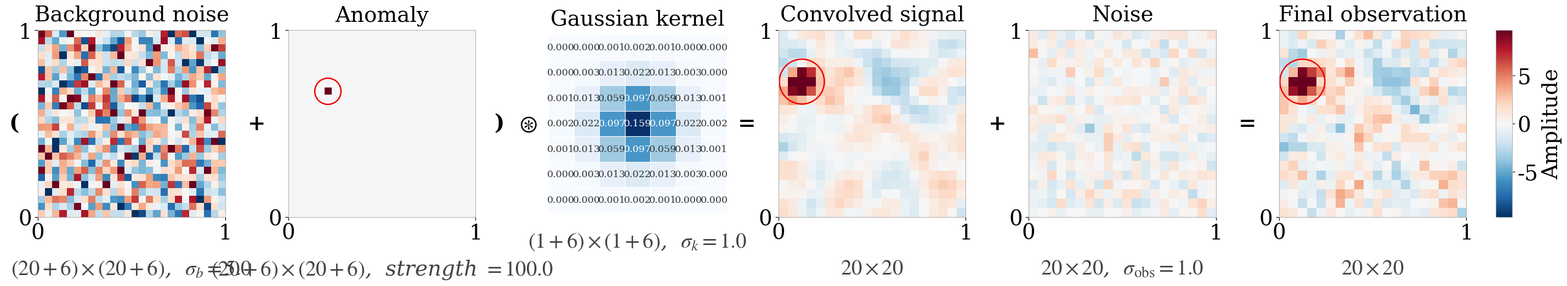

Write Python code to recreate this figure. (Note: this script raises an exception after producing the figure.)
"""Visualize the convolution-based anomaly observation model.

The single-row equation shows a smooth Gaussian background plus a localized
impulse anomaly, convolution with a normalized Gaussian kernel, addition of
measurement noise, and the resulting observed field. A shared robust color
normalization makes amplitudes comparable across all field panels.
"""

import numpy as np
import matplotlib.pyplot as plt
from pathlib import Path
import matplotlib.gridspec as gridspec
from matplotlib.patches import Circle
from matplotlib.colors import Normalize
from matplotlib.cm import ScalarMappable
from scipy.signal import convolve2d

# ============================================================
# Central typography controls for every label and annotation in the figure.
# ============================================================
GLOBAL_FONT_SIZE = 28
SMALL_FONT_SIZE  = GLOBAL_FONT_SIZE
TITLE_FONT_SIZE  = GLOBAL_FONT_SIZE
SYMBOL_FONT_SIZE = GLOBAL_FONT_SIZE
LABEL_FONT_SIZE  = GLOBAL_FONT_SIZE
TICK_FONT_SIZE   = GLOBAL_FONT_SIZE
KERNEL_TEXT_SIZE = GLOBAL_FONT_SIZE

# ============================================================
# Model and grid parameters. The fixed seed preserves anomaly location and noise.
# ============================================================
np.random.seed(42)

num_x         = 20
windowsize    = 6
sigma_b       = 5.0
anom_strength = 100.0
sigma_obs     = 1.0
sigma_kernel  = 1.0

N_large = num_x + windowsize
N_small = num_x
N_win   = 1 + windowsize

# ============================================================
# Synthetic field construction
# ============================================================

# Gaussian background defined on the padded grid required by valid convolution.
bg_large = np.random.normal(0, sigma_b, (N_large, N_large))

# Place one impulse anomaly far enough from the boundary to survive valid cropping.
anom_large = np.zeros((N_large, N_large))
margin = N_win // 2 + 1
ry = np.random.randint(margin, N_large - margin)
rx = np.random.randint(margin, N_large - margin)
anom_large[ry, rx] = anom_strength

# Construct a normalized discrete Gaussian kernel; normalization preserves mass.
cy_k, cx_k = (N_win - 1) / 2, (N_win - 1) / 2
ys, xs = np.mgrid[0:N_win, 0:N_win]

kernel_raw = np.exp(
    -((xs - cx_k) ** 2 + (ys - cy_k) ** 2)
    / (2 * sigma_kernel ** 2)
)
kernel = kernel_raw / kernel_raw.sum()

# ``valid`` convolution reduces the padded field to the target 20 x 20 grid.
combined_large = bg_large + anom_large
img_conv = convolve2d(combined_large, kernel, mode='valid')

# Independent observation noise is added after the convolution step.
noise_obs = np.random.normal(0, sigma_obs, (N_small, N_small))

# Final observed field in the monitoring model.
img_final = img_conv + noise_obs

# ============================================================
# Robust shared color scale based on pooled 1st and 99th percentiles.
# ============================================================
all_data = np.concatenate([
    bg_large.flatten(),
    anom_large.flatten(),
    img_conv.flatten(),
    noise_obs.flatten(),
    img_final.flatten()
])

p_low  = np.percentile(all_data, 1)
p_high = np.percentile(all_data, 99)

abs_bound = max(abs(p_low), abs(p_high))
vmin_g, vmax_g = -abs_bound, abs_bound

# ============================================================
# Map array indices to the normalized [0, 1] coordinates used by ``imshow``.
# ============================================================
anom_cx_norm = (rx + 0.5) / N_large
anom_cy_norm = (ry + 0.5) / N_large

conv_rx = rx - (N_win // 2)
conv_ry = ry - (N_win // 2)

conv_cx_norm = np.clip((conv_rx + 0.5) / N_small, 0.05, 0.95)
conv_cy_norm = np.clip((conv_ry + 0.5) / N_small, 0.05, 0.95)

# ============================================================
# Publication typography and mathematical text rendering.
# ============================================================
plt.rcParams.update({
    'font.family': 'serif',
    'font.serif': ['Times New Roman', 'DejaVu Serif', 'Georgia', 'serif'],
    'mathtext.fontset': 'stix',
    'axes.unicode_minus': False,
    'font.size': GLOBAL_FONT_SIZE,
    'axes.titlesize': GLOBAL_FONT_SIZE,
    'axes.labelsize': GLOBAL_FONT_SIZE,
    'xtick.labelsize': GLOBAL_FONT_SIZE,
    'ytick.labelsize': GLOBAL_FONT_SIZE,
    'legend.fontsize': GLOBAL_FONT_SIZE,
})

cmap = 'RdBu_r'
extent = [0, 1, 0, 1]

# ============================================================
# Reusable panel helpers
# ============================================================

def format_ax(ax, title=None):
    """Apply consistent titles, normalized ticks, and unobtrusive borders."""
    if title:
        ax.set_title(title, fontsize=TITLE_FONT_SIZE, pad=12)

    ax.set_xticks([0, 1.0])
    ax.set_yticks([0, 1.0])

    ax.set_xticklabels(['0', '1'], fontsize=TICK_FONT_SIZE)
    ax.set_yticklabels(['0', '1'], fontsize=TICK_FONT_SIZE)

    ax.tick_params(
        axis='both',
        direction='out',
        length=4,
        width=0.9,
        colors='black',
        pad=4
    )

    for sp in ax.spines.values():
        sp.set_edgecolor('#B0B0B0')
        sp.set_linewidth(0.8)


def add_size_label(ax, text):
    """Place a centered grid-size or parameter annotation below a panel."""
    ax.text(
        0.5, -0.22, text,
        transform=ax.transAxes,
        fontsize=LABEL_FONT_SIZE,
        ha='center',
        va='top',
        color='#444444',
        style='italic'
    )


def sym_ax(ax, sym):
    """Render an arithmetic operator in a dedicated layout column."""
    ax.axis('off')
    ax.text(
        0.5, 0.5, sym,
        fontsize=SYMBOL_FONT_SIZE,
        fontweight='bold',
        ha='center',
        va='center',
        transform=ax.transAxes
    )


def draw_kernel_panel(ax, kernel, title=None):
    """Render the Gaussian kernel as a labeled matrix.

    Cell luminance encodes weight magnitude, while printed values expose the
    exact normalized coefficients. Text switches from dark to white when the
    cell exceeds 55% of the maximum to maintain contrast.
    """
    n = kernel.shape[0]

    ax.set_xlim(-0.5, n - 0.5)
    ax.set_ylim(-0.5, n - 0.5)
    ax.set_aspect('equal')
    ax.axis('off')

    if title:
        ax.set_title(title, fontsize=TITLE_FONT_SIZE, pad=12)

    norm = Normalize(vmin=0, vmax=kernel.max())
    cmap_k = plt.get_cmap('Blues')

    for row in range(n):
        for col in range(n):
            val = kernel[row, col]
            color = cmap_k(norm(val))

            rect = plt.Rectangle(
                (col - 0.5, row - 0.5),
                1.0,
                1.0,
                facecolor=color,
                edgecolor='white',
                linewidth=0.8
            )
            ax.add_patch(rect)

            txt_color = 'white' if val > kernel.max() * 0.55 else '#333333'

            ax.text(
                col, row, f'{val:.3f}',
                ha='center',
                va='center',
                fontsize=KERNEL_TEXT_SIZE * 0.45,
                color=txt_color,
                fontfamily='serif'
            )

    ax.text(
        n / 2 - 0.5,
        -1.25,
        f'$(1+{windowsize})\\times(1+{windowsize})$,  $\\sigma_k={sigma_kernel}$',
        ha='center',
        va='top',
        fontsize=LABEL_FONT_SIZE,
        style='italic',
        color='#444444',
        transform=ax.transData
    )

# ============================================================
# One-row equation layout. Narrow columns contain operators and parentheses.
# ============================================================
col_ratios = [
    0.08, 1.0, 0.15, 1.0, 0.08, 0.15,
    0.85, 0.15, 1.0, 0.15, 1.0, 0.15, 1.0
]

fig = plt.figure(figsize=(30, 5.6))

gs = gridspec.GridSpec(
    1, 13,
    width_ratios=col_ratios,
    left=0.02,
    right=0.915,
    top=0.86,
    bottom=0.25,
    wspace=0.04
)

# Opening parenthesis for the pre-convolution sum.
ax_lp = fig.add_subplot(gs[0, 0])
sym_ax(ax_lp, '(')

# Background field.
ax1 = fig.add_subplot(gs[0, 1])
ax1.imshow(
    bg_large,
    extent=extent,
    cmap=cmap,
    vmin=vmin_g,
    vmax=vmax_g,
    origin='lower'
)
format_ax(ax1, title='Background noise')
add_size_label(
    ax1,
    f'$({num_x}+{windowsize})\\times({num_x}+{windowsize})$,  $\\sigma_b={sigma_b}$'
)

# Addition operator between background and anomaly.
ax_p1 = fig.add_subplot(gs[0, 2])
sym_ax(ax_p1, '+')

# Sparse anomaly field with a red location marker.
ax2 = fig.add_subplot(gs[0, 3])
ax2.imshow(
    anom_large,
    extent=extent,
    cmap=cmap,
    vmin=vmin_g,
    vmax=vmax_g,
    origin='lower'
)
format_ax(ax2, title='Anomaly')
add_size_label(
    ax2,
    f'$({num_x}+{windowsize})\\times({num_x}+{windowsize})$,  strength $={anom_strength}$'
)
ax2.add_patch(
    Circle(
        (anom_cx_norm, anom_cy_norm),
        radius=0.07,
        edgecolor='#EE0000',
        facecolor='none',
        linewidth=1.8
    )
)

# Closing parenthesis for the pre-convolution sum.
ax_rp = fig.add_subplot(gs[0, 4])
sym_ax(ax_rp, ')')

# Convolution operator.
ax_cs = fig.add_subplot(gs[0, 5])
sym_ax(ax_cs, '$\\circledast$')

# Explicit Gaussian-kernel matrix.
ax3 = fig.add_subplot(gs[0, 6])
draw_kernel_panel(ax3, kernel, title='Gaussian kernel')

# Equality after convolution.
ax_eq1 = fig.add_subplot(gs[0, 7])
sym_ax(ax_eq1, '=')

# Convolved signal with the transformed anomaly location marked.
ax4 = fig.add_subplot(gs[0, 8])
ax4.imshow(
    img_conv,
    extent=extent,
    cmap=cmap,
    vmin=vmin_g,
    vmax=vmax_g,
    origin='lower'
)
format_ax(ax4, title='Convolved signal')
add_size_label(ax4, f'${num_x}\\times{num_x}$')
ax4.add_patch(
    Circle(
        (conv_cx_norm, conv_cy_norm),
        radius=0.12,
        edgecolor='#EE0000',
        facecolor='none',
        linewidth=1.8
    )
)

# Addition operator before observation noise.
ax_p2 = fig.add_subplot(gs[0, 9])
sym_ax(ax_p2, '+')

# Independent observation-noise field.
ax5 = fig.add_subplot(gs[0, 10])
ax5.imshow(
    noise_obs,
    extent=extent,
    cmap=cmap,
    vmin=vmin_g,
    vmax=vmax_g,
    origin='lower'
)
format_ax(ax5, title='Noise')
add_size_label(
    ax5,
    f'${num_x}\\times{num_x}$,  $\\sigma_{{\\mathrm{{obs}}}}={sigma_obs}$'
)

# Equality before the final observation.
ax_eq2 = fig.add_subplot(gs[0, 11])
sym_ax(ax_eq2, '=')

# Final observed field.
ax6 = fig.add_subplot(gs[0, 12])
ax6.imshow(
    img_final,
    extent=extent,
    cmap=cmap,
    vmin=vmin_g,
    vmax=vmax_g,
    origin='lower'
)
format_ax(ax6, title='Final observation')
add_size_label(ax6, f'${num_x}\\times{num_x}$')
ax6.add_patch(
    Circle(
        (conv_cx_norm, conv_cy_norm),
        radius=0.12,
        edgecolor='#EE0000',
        facecolor='none',
        linewidth=1.8
    )
)

# ============================================================
# Shared colorbar for every diverging field panel.
# ============================================================
cax = fig.add_axes([0.926, 0.25, 0.010, 0.61])

sm = ScalarMappable(
    cmap=cmap,
    norm=Normalize(vmin=vmin_g, vmax=vmax_g)
)
sm.set_array([])

cb = plt.colorbar(sm, cax=cax)
cb.set_label('Amplitude', fontsize=GLOBAL_FONT_SIZE)
cb.ax.tick_params(labelsize=GLOBAL_FONT_SIZE)

cb.outline.set_edgecolor('#B0B0B0')
cb.outline.set_linewidth(0.8)

# ============================================================
# Export a high-resolution preview and a publication-oriented EPS artifact.
# ============================================================
output = Path(__file__).resolve().parents[1] / 'FinalVision' / 'ConAnomaly'
plt.savefig(
    output.with_suffix('.png'),
    format='png',
    dpi=600,
    bbox_inches='tight'
)

plt.savefig(
    output.with_suffix('.eps'),
    format='eps',
    dpi=300,
    bbox_inches='tight'
)

print(f"Saved: {output.with_suffix('.png')} and {output.with_suffix('.eps')}")
plt.close(fig)
